Photos from the image-classification dataset "GCD" in the GitHub repository stefan-alex02/UBB-Y3-AI-Research. Its 7 classes are: cumulus, altocumulus, cirrus, clear sky, stratocumulus, cumulonimbus, mixed clouds.

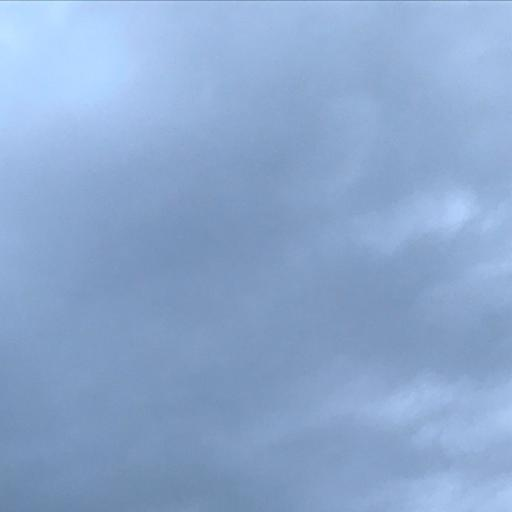
Label: cumulonimbus

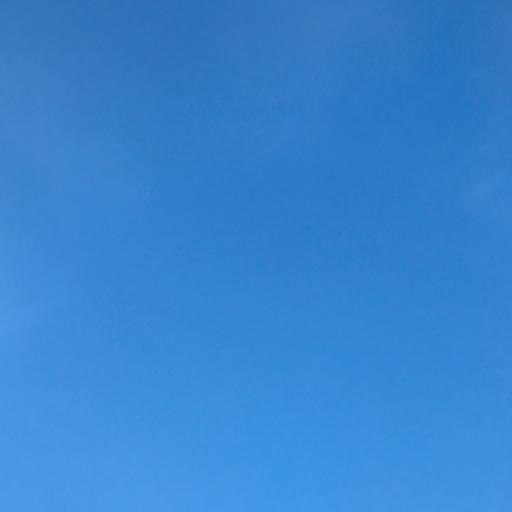
Label: clear sky

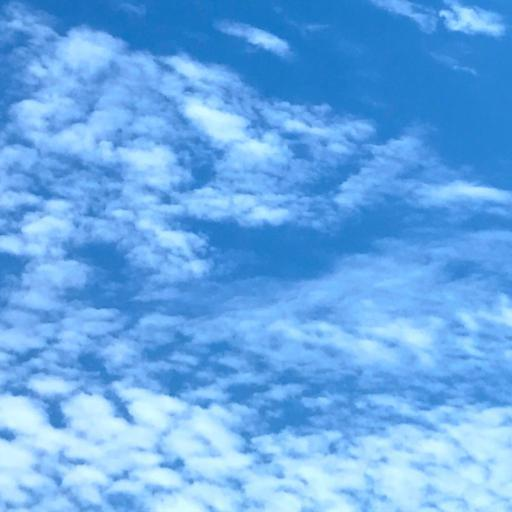
Label: altocumulus

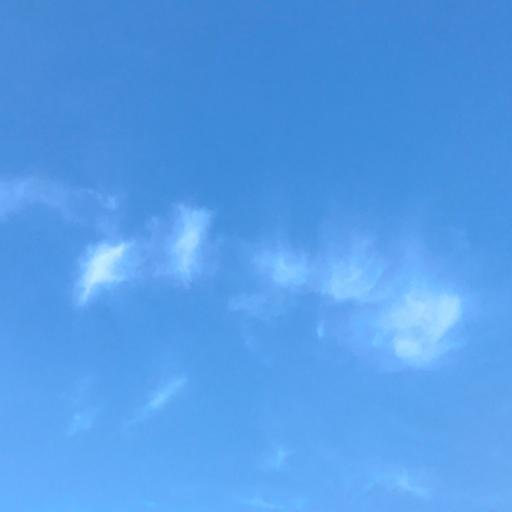
Label: cirrus

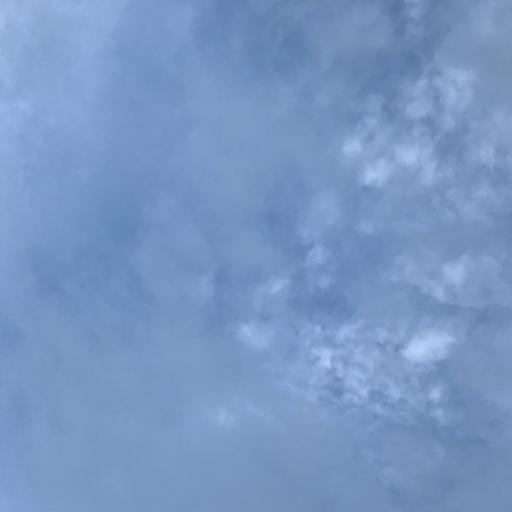
Label: mixed clouds

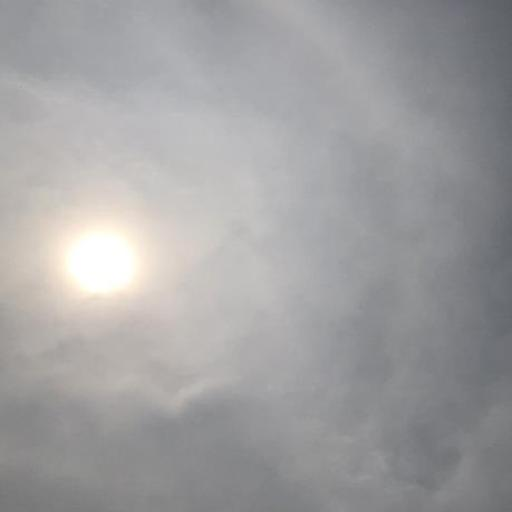
Label: stratocumulus
